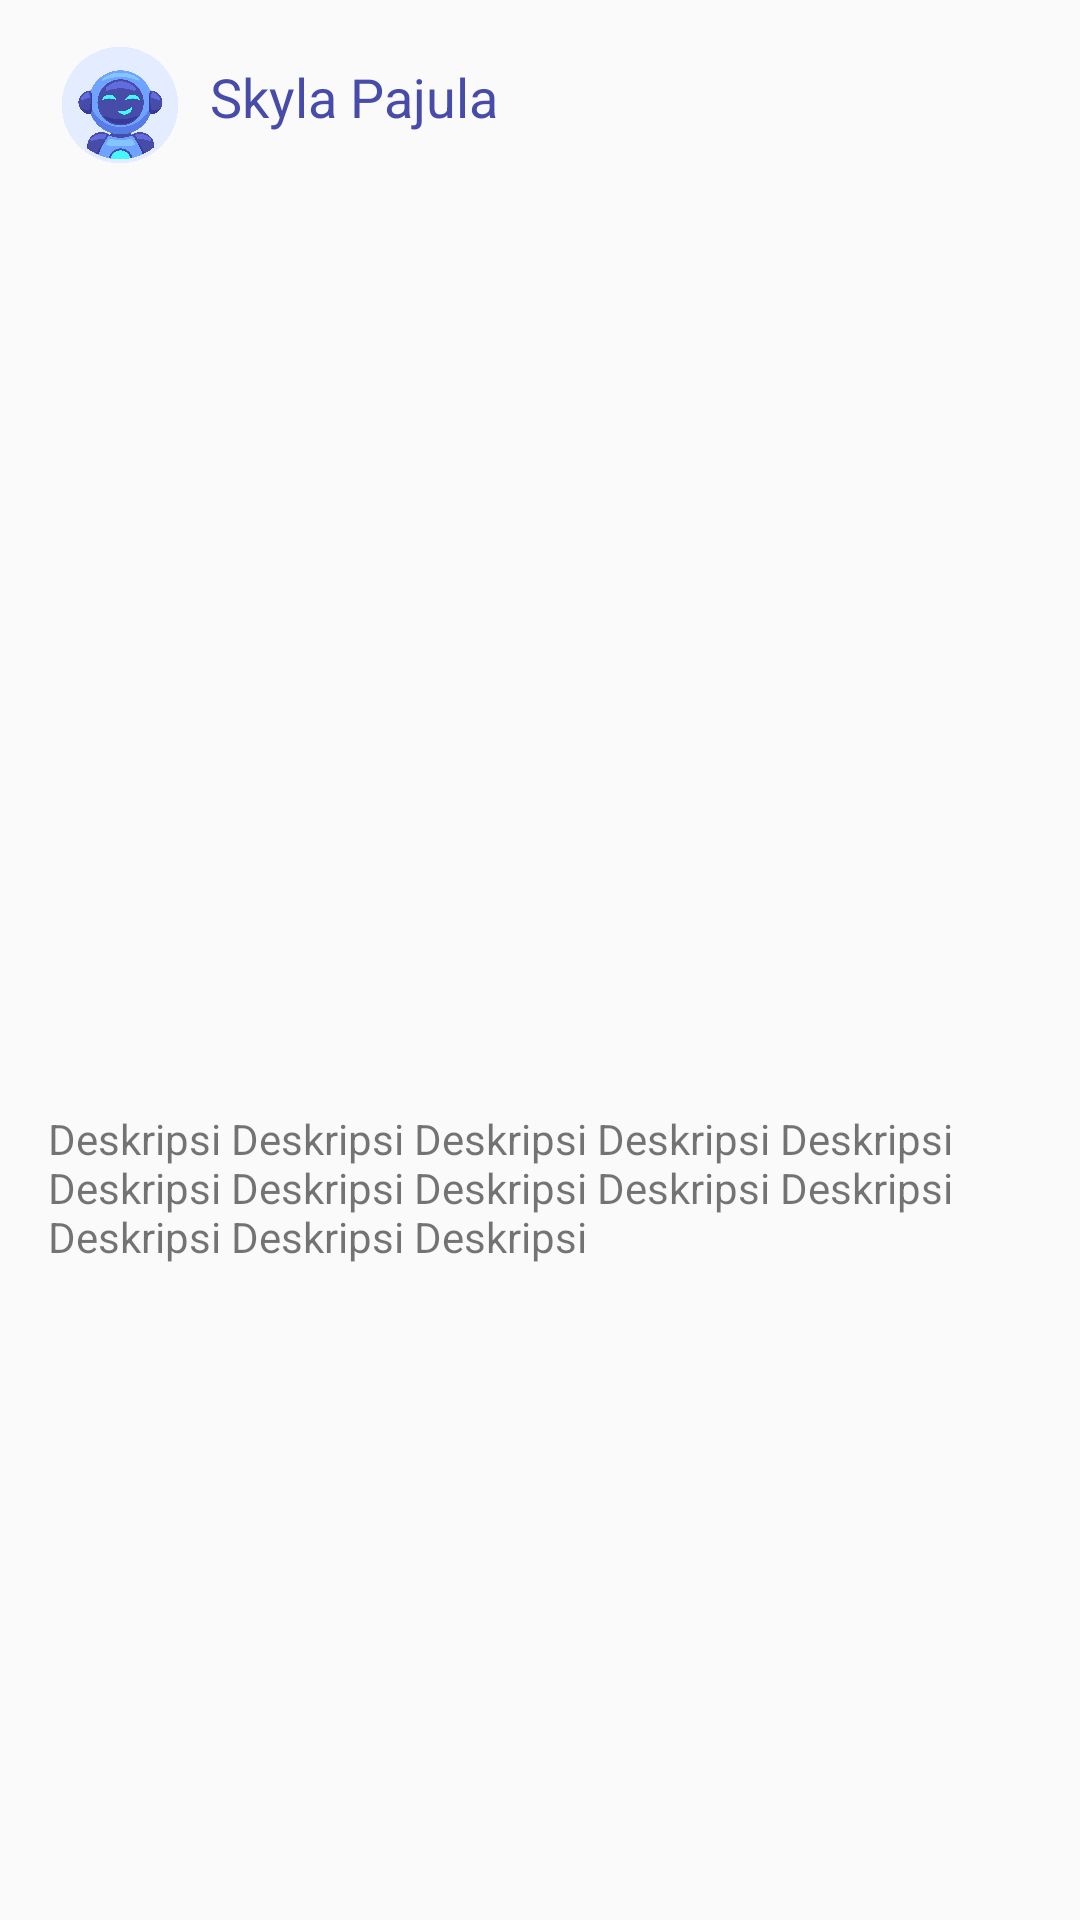

Produce the Android XML layout that renders to this screen, including the resource entries it uses.
<!-- AndroidManifest.xml: application theme Theme.StoryApp -->
<!-- res/layout/activity_story_detail.xml -->
<?xml version="1.0" encoding="utf-8"?>
<LinearLayout xmlns:android="http://schemas.android.com/apk/res/android"
    xmlns:app="http://schemas.android.com/apk/res-auto"
    xmlns:tools="http://schemas.android.com/tools"
    android:layout_width="match_parent"
    android:layout_height="match_parent"
    android:orientation="vertical"
    tools:context=".point.story.detail.StoryDetailActivity">

    <LinearLayout
        android:id="@+id/linearLayout"
        android:layout_width="wrap_content"
        android:layout_height="wrap_content">

        <ImageView
            android:id="@+id/avatar"
            android:layout_width="40dp"
            android:layout_height="40dp"
            android:contentDescription="@string/content_avatar"
            android:transitionName="user_avatar"
            android:layout_marginStart="20dp"
            android:layout_marginTop="15dp"
            app:srcCompat="@drawable/bot"/>

        <TextView
            android:id="@+id/tvStoryUser"
            android:layout_width="wrap_content"
            android:layout_height="wrap_content"
            android:text="@string/const_name_person"
            android:textColor="@color/colorBlueDark2"
            android:textSize="18sp"
            android:transitionName="title"
            android:layout_marginStart="10dp"
            android:layout_marginTop="20dp"/>
    </LinearLayout>

    <ImageView
        android:id="@+id/thumbnailImgStory"
        android:layout_width="match_parent"
        android:layout_height="300dp"
        tools:src="@color/white"
        android:transitionName="thumbnail"
        android:layout_marginTop="15dp"
        app:layout_constraintTop_toBottomOf="@+id/linearLayout"/>

    <TextView
        android:id="@+id/tvDescStory"
        android:layout_width="match_parent"
        android:layout_height="wrap_content"
        android:text="@string/description"
        android:transitionName="description"
        android:layout_marginHorizontal="16dp"/>
</LinearLayout>
<!-- resources referenced by this layout -->
<resources>
  <color name="colorBlueDark2">#474CA8</color>
  <color name="white">#FFFFFFFF</color>
  <!-- drawable bot: png bitmap (drawable, 95671 bytes) -->
  <string name="const_name_person" translatable="false">Skyla Pajula</string>
  
      //Detail Story
  <string name="content_avatar">Default Avatar Image</string>
  <string name="description">Deskripsi Deskripsi Deskripsi Deskripsi Deskripsi Deskripsi Deskripsi Deskripsi Deskripsi Deskripsi Deskripsi Deskripsi Deskripsi</string>
  
      //Kamera
  <style name="Theme.StoryApp" parent="Theme.AppCompat.DayNight.DarkActionBar">
          
          <item name="colorPrimary">@color/purple_500</item>
          <item name="colorPrimaryVariant">@color/purple_700</item>
          <item name="colorOnPrimary">@color/white</item>
          
          <item name="colorSecondary">@color/teal_200</item>
          <item name="colorSecondaryVariant">@color/teal_700</item>
          <item name="colorOnSecondary">@color/black</item>
          
          <item name="android:statusBarColor">?attr/colorPrimaryVariant</item>
          
      </style>
  <color name="purple_500">#FF6200EE</color>
  <color name="purple_700">#FF3700B3</color>
  <color name="teal_200">#FF03DAC5</color>
  <color name="teal_700">#FF018786</color>
  <color name="black">#FF000000</color>
</resources>
